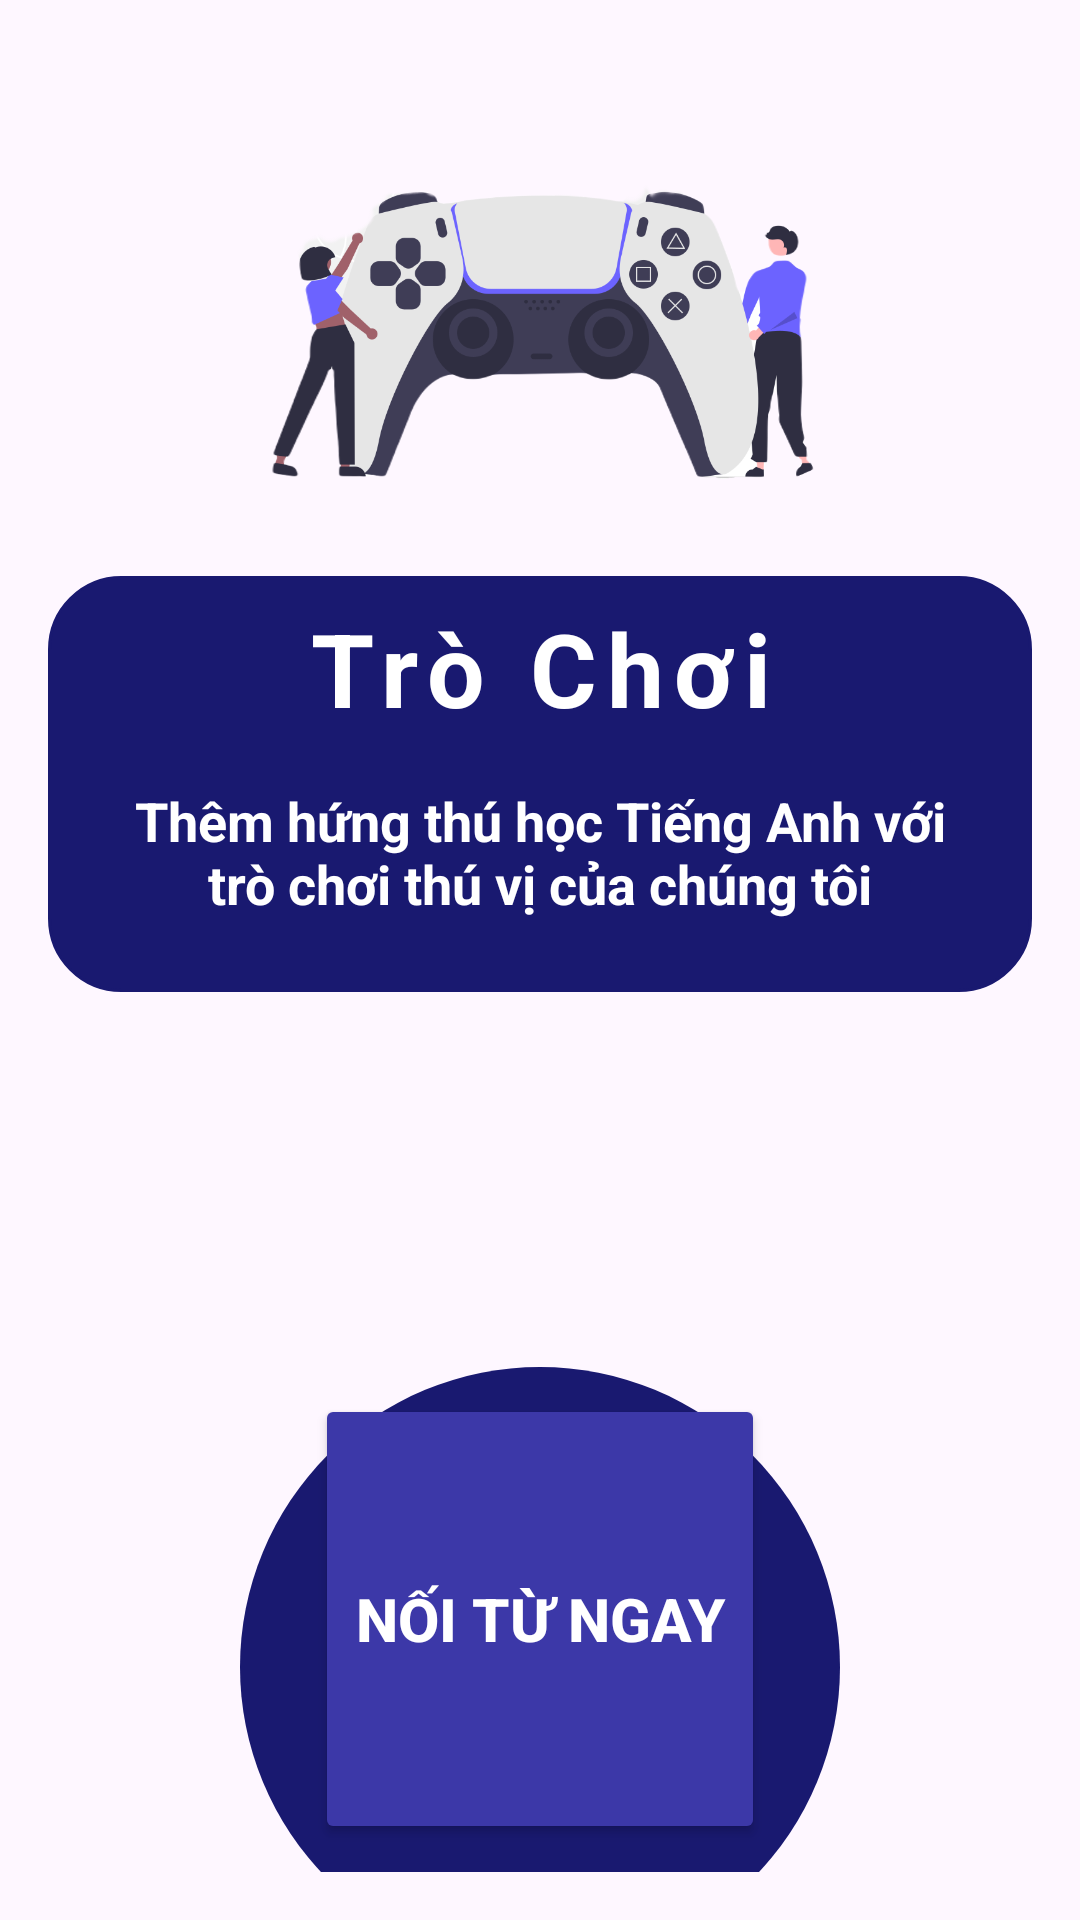

Produce the Android XML layout that renders to this screen, including the resource entries it uses.
<!-- AndroidManifest.xml: application theme Base.Theme.MyApplication -->
<!-- res/layout/activity_game_fragment.xml -->
<LinearLayout xmlns:android="http://schemas.android.com/apk/res/android"
    xmlns:app="http://schemas.android.com/apk/res-auto"
    xmlns:tools="http://schemas.android.com/tools"
    android:id="@+id/fragment_container"
    android:layout_width="match_parent"
    android:layout_height="match_parent"
    android:orientation="vertical"
    android:padding="16dp"
    android:background="@drawable/bgameart"
    tools:context=".GameFragment">

    <ImageView
        android:layout_width="match_parent"
        android:layout_height="160dp"
        android:src="@drawable/bggame" />

    <LinearLayout
        android:layout_width="match_parent"
        android:layout_height="wrap_content"
        android:layout_marginTop="16dp"
        android:background="@drawable/rounded_corner"
        android:backgroundTint="@color/midnightblue"
        android:padding="8dp"
        android:orientation="vertical">

        <TextView
            android:layout_width="match_parent"
            android:layout_height="wrap_content"
            android:text="Trò Chơi"
            android:gravity="center"
            android:textSize="34sp"
            android:letterSpacing="0.1"
            android:textColor="@color/white"
            android:textStyle="bold" />

        <TextView
            android:layout_width="match_parent"
            android:layout_height="wrap_content"
            android:text="Thêm hứng thú học Tiếng Anh với trò chơi thú vị của chúng tôi"
            android:gravity="center"
            android:textSize="18sp"
            android:layout_margin="16dp"
            android:textColor="@color/white"
            android:textStyle="bold" />
    </LinearLayout>

    
    <FrameLayout
        android:layout_width="wrap_content"
        android:layout_height="wrap_content"
        android:layout_gravity="center"
        android:layout_marginTop="125dp">

        
        <View
            android:layout_width="200dp"
            android:layout_height="200dp"
            android:background="@drawable/circle_button" />

        
        <Button
            android:id="@+id/btnPlay"
            android:layout_width="150dp"
            android:layout_height="150dp"
            android:layout_gravity="center"
            android:backgroundTint="@color/darkblue"
            android:text="Nối Từ Ngay"
            android:textColor="@color/white"
            android:textSize="20sp"
            android:textStyle="bold" />
    </FrameLayout>

</LinearLayout>
<!-- resources referenced by this layout -->
<resources>
  <color name="darkblue">#3C38A8</color>
  <color name="midnightblue">#191970</color>
  <color name="white">#FFFFFFFF</color>
  <!-- drawable bggame: png bitmap (drawable, 125238 bytes) -->
  <!-- drawable circle_button (drawable) -->
  <?xml version="1.0" encoding="utf-8"?>
  
  <shape xmlns:android="http://schemas.android.com/apk/res/android">
      <solid android:color="@color/midnightblue" />
      <corners android:radius="100dp" />
      <size
          android:width="96dp"
          android:height="96dp" />
  </shape>
  <!-- drawable rounded_corner (drawable) -->
  <?xml version="1.0" encoding="utf-8"?>
  
  <shape xmlns:android="http://schemas.android.com/apk/res/android"
      android:shape="rectangle">
      <corners android:radius="24dp"/>
      <stroke android:width="1dip" android:color="@color/grey"/>
  
  </shape>
  <style name="Base.Theme.MyApplication" parent="Theme.Material3.DayNight.NoActionBar">
          
          <item name="colorPrimary">@color/midnightblue</item>
      </style>
  <color name="grey">#898989</color>
</resources>
